Labelled photos from "oncology", an image-classification folder in zukhra1124/OncoDet. The possible labels are: cancer, normal.

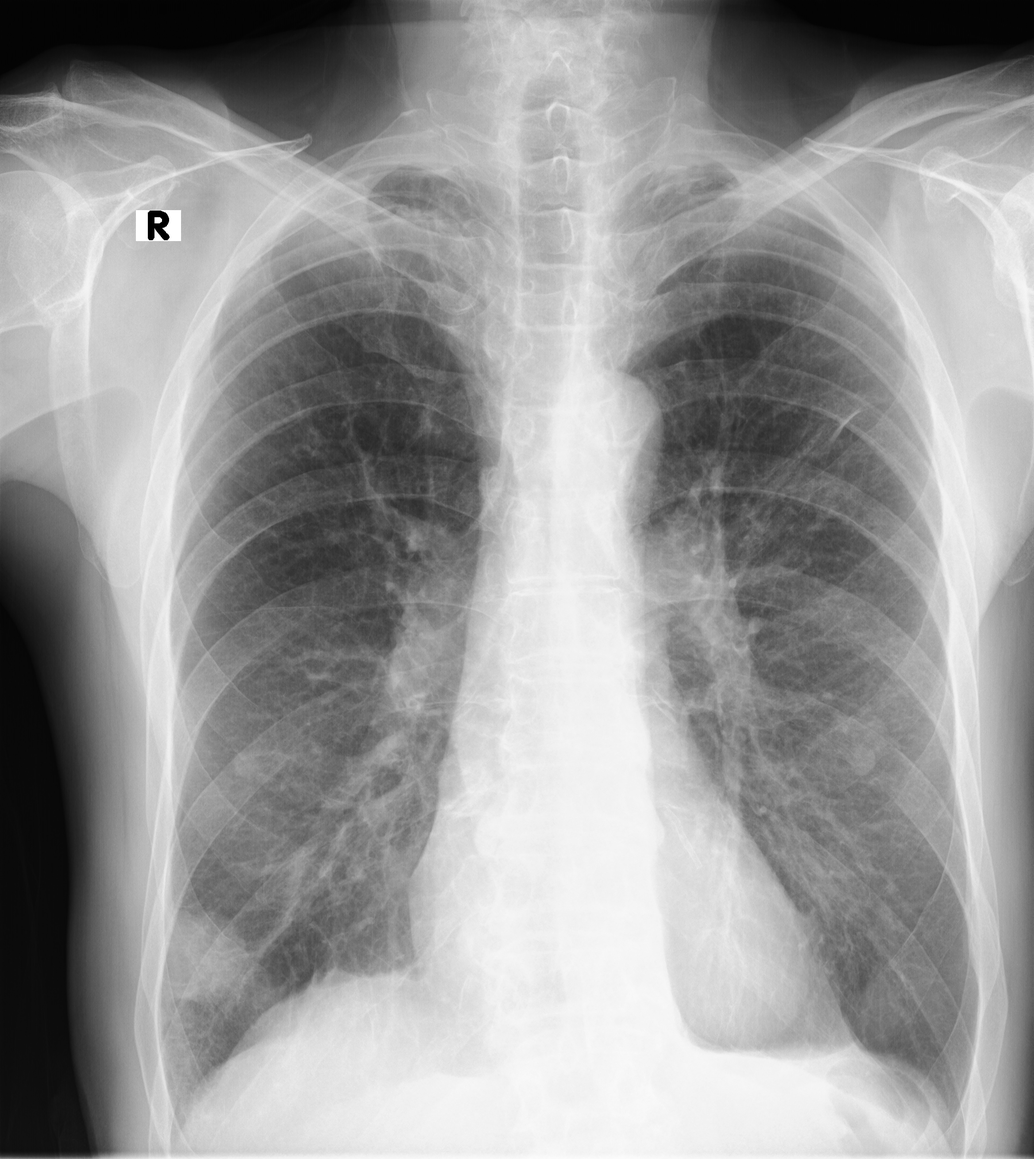
Label: cancer

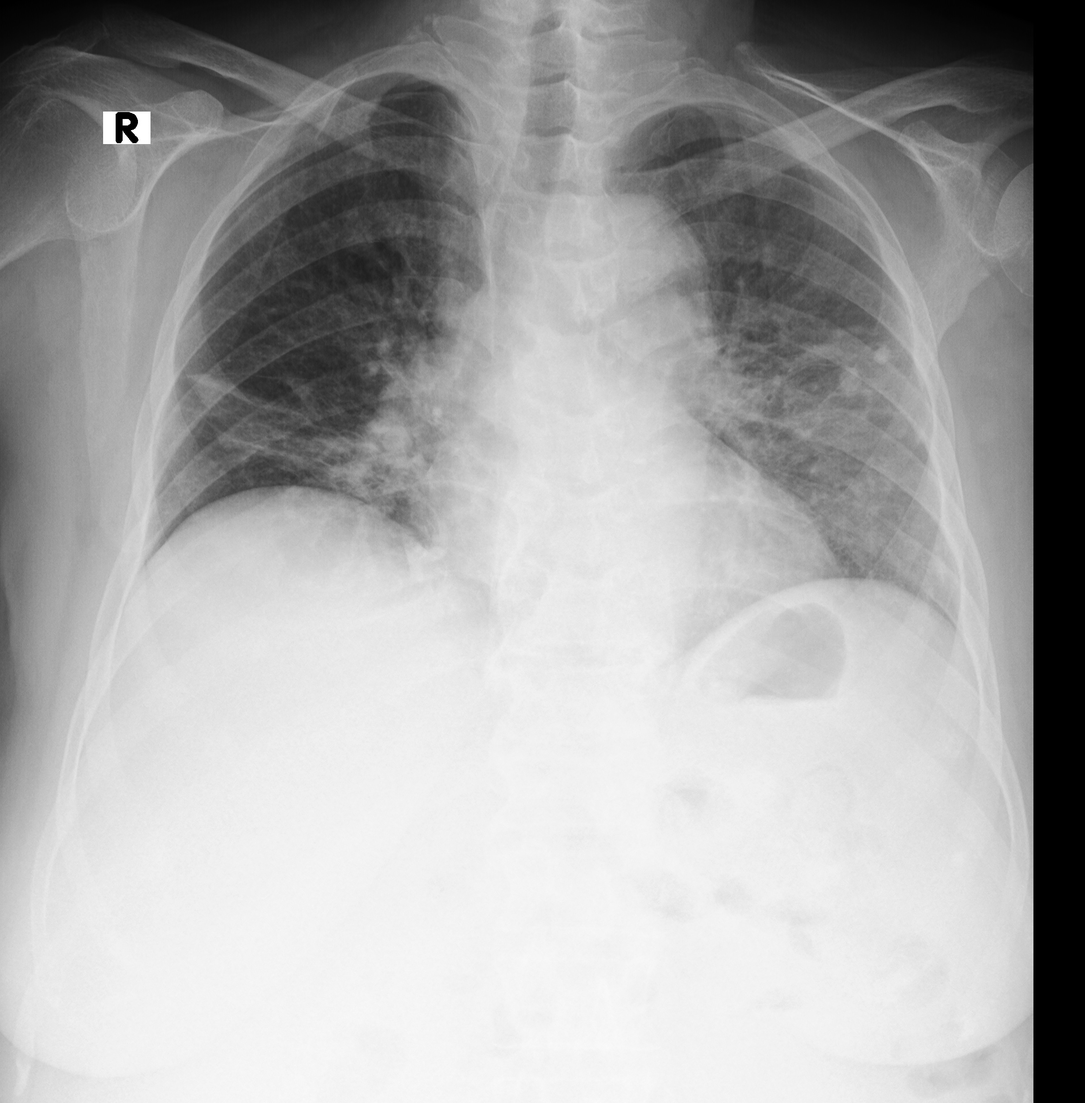
Label: cancer

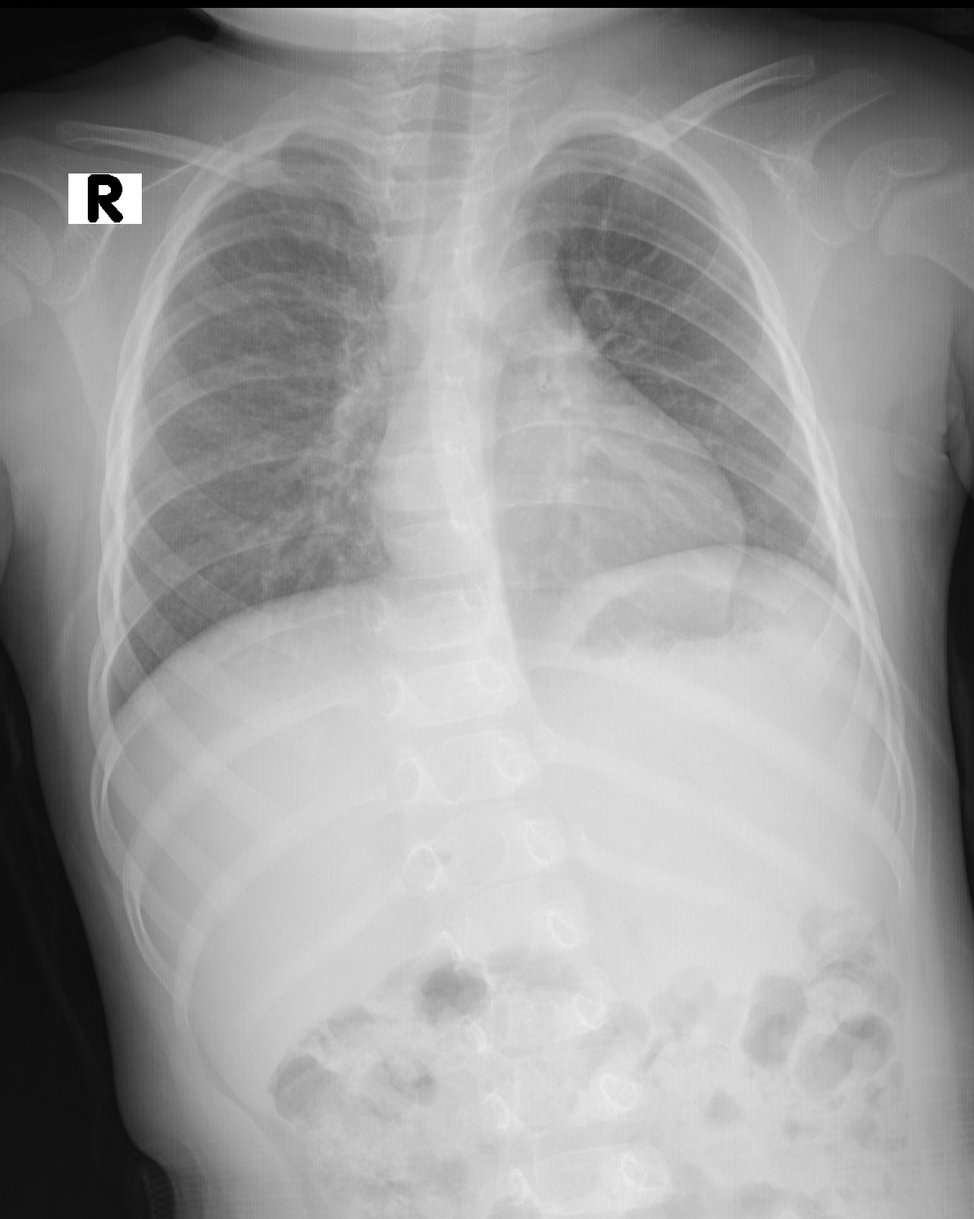
Label: normal

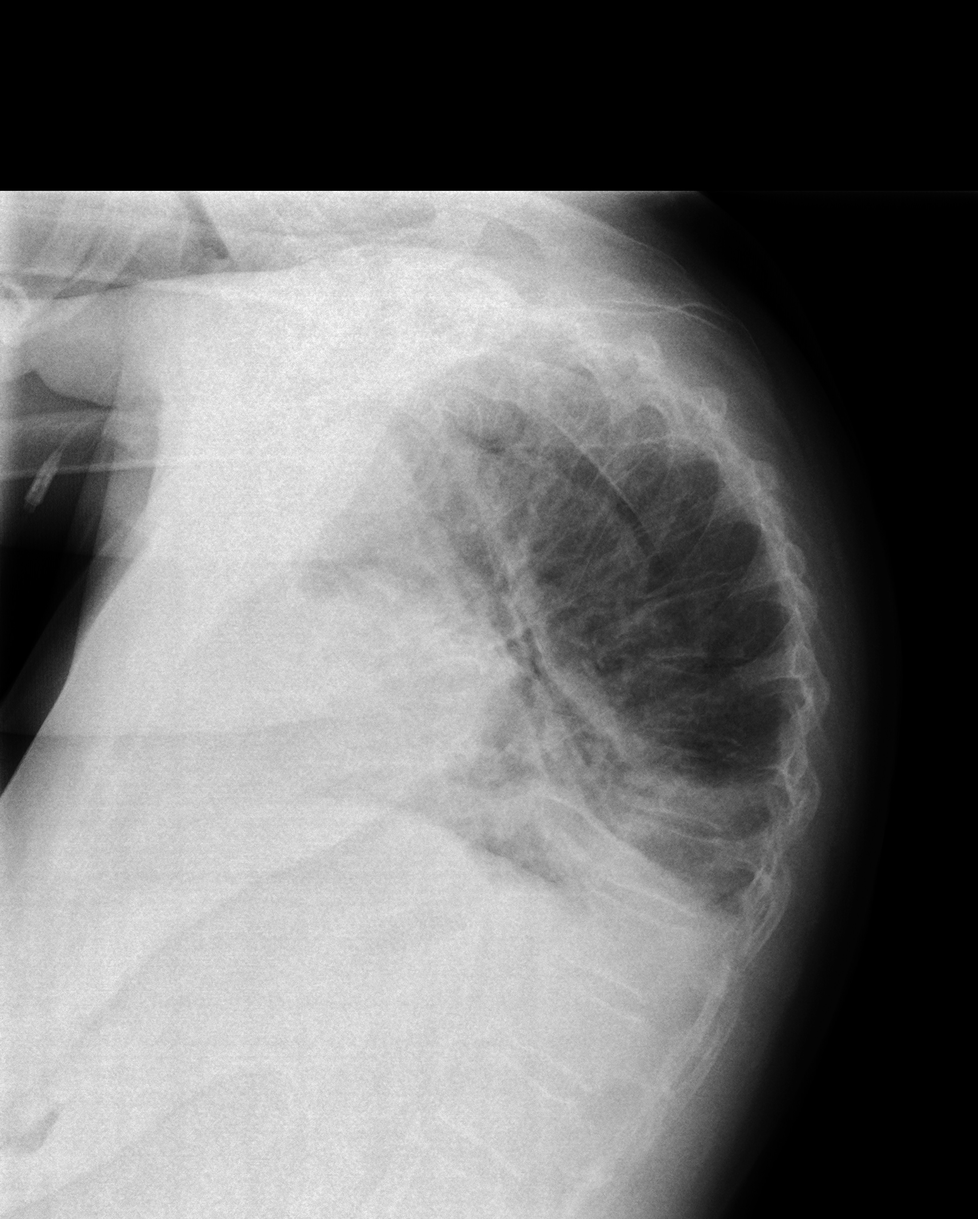
Label: cancer

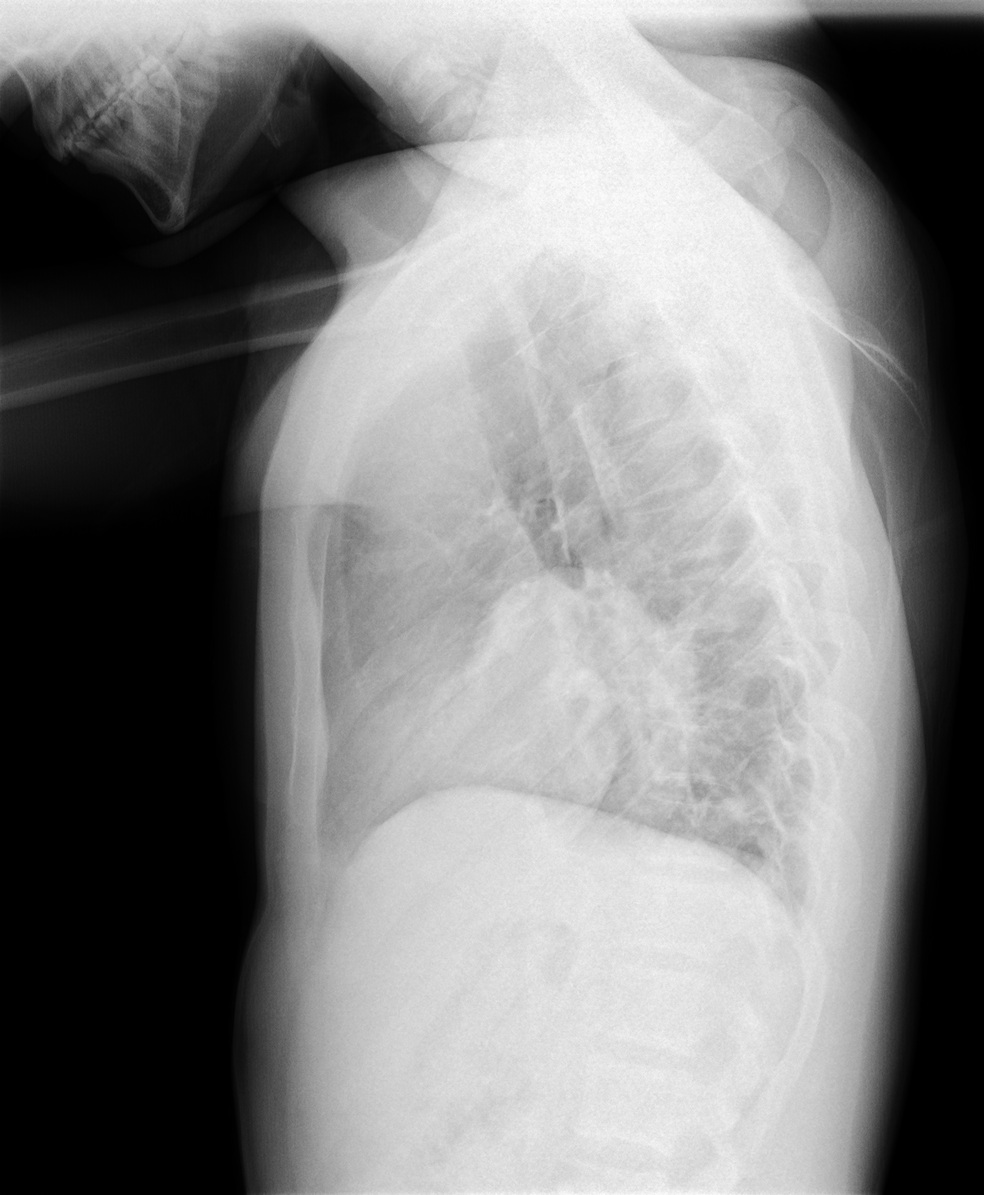
Label: cancer

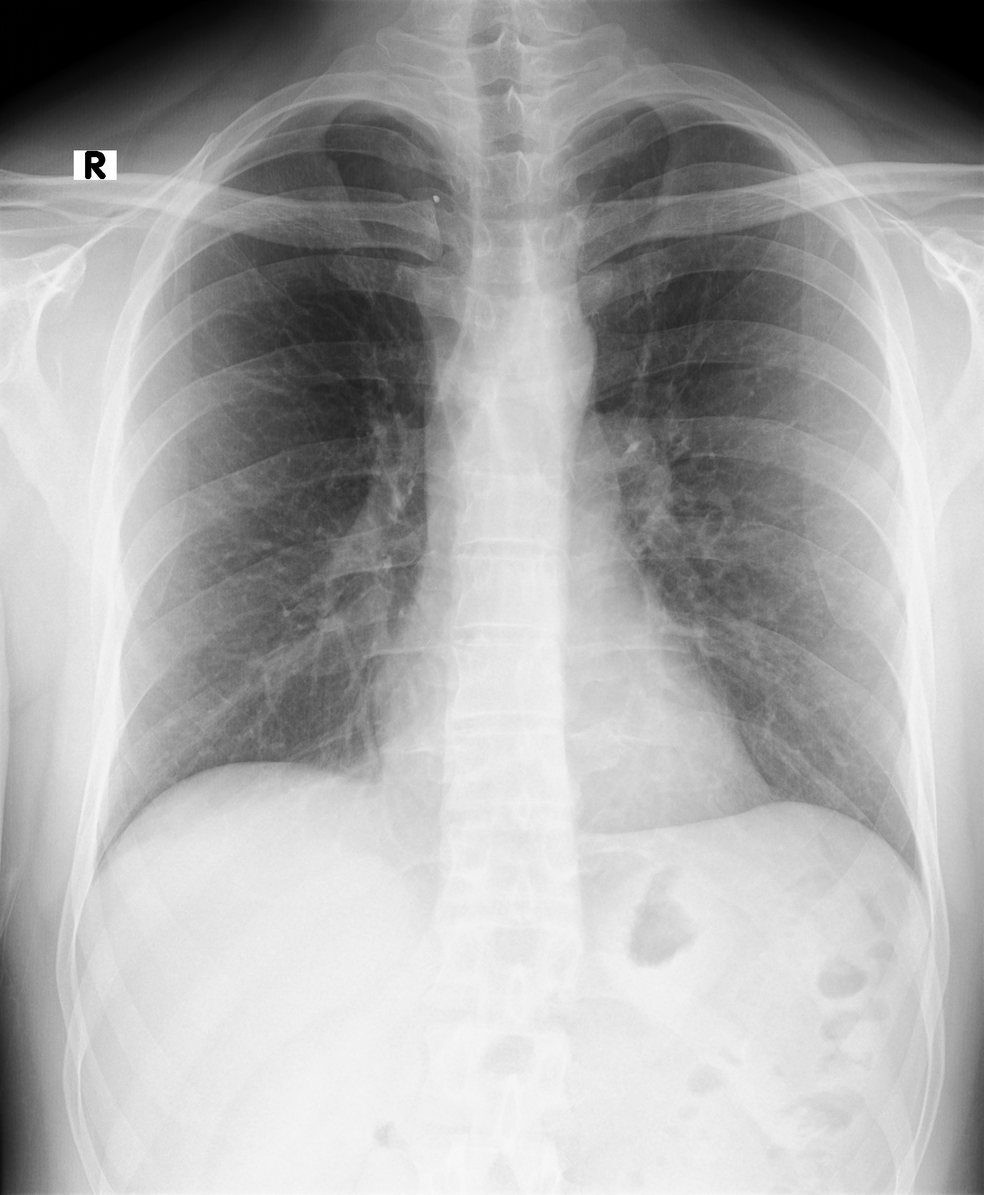
Label: normal
